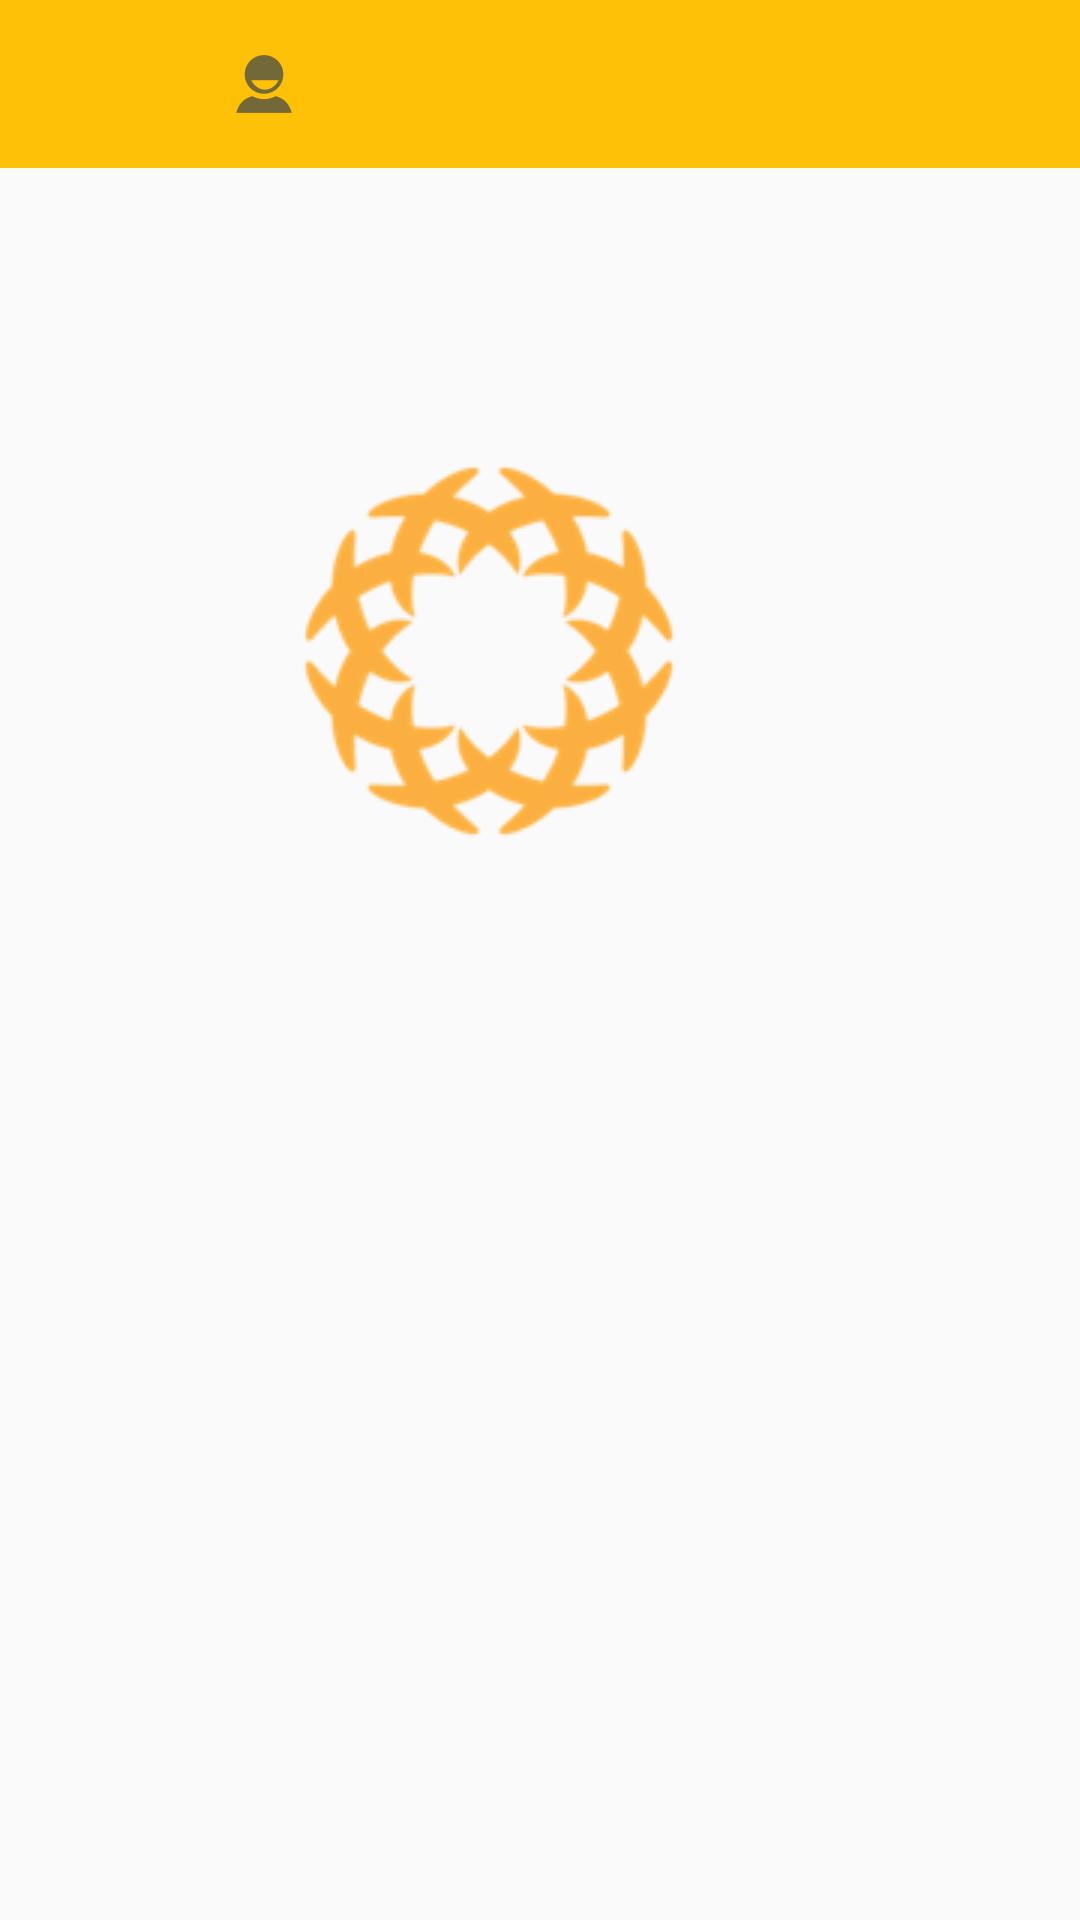

The Android layout XML behind this screen, and the referenced resources:
<!-- AndroidManifest.xml: application theme AppTheme -->
<!-- res/layout/activity_main.xml -->
<?xml version="1.0" encoding="utf-8"?>
<LinearLayout xmlns:android="http://schemas.android.com/apk/res/android"
    xmlns:tools="http://schemas.android.com/tools"
    android:layout_width="match_parent"
    android:layout_height="match_parent"
    android:orientation="vertical"
    tools:context="com.example.root.energypay.MainActivity">

    <include
        android:id="@+id/app_bar"
        layout="@layout/app_bar">

    </include>

  <ImageView
      android:layout_width="wrap_content"
      android:layout_height="wrap_content"
      android:src="@drawable/front_activity"
      android:maxWidth="90dp"
      android:maxHeight="90dp"
      android:minHeight="50dp"
      android:minWidth="50dp"
      android:scaleType="fitCenter"/>

    <RelativeLayout
        android:layout_width="wrap_content"
        android:layout_height="wrap_content">


        <android.support.v7.widget.RecyclerView
            android:layout_alignParentBottom="true"
            android:id="@+id/navlist"
            android:layout_width="match_parent"
            android:layout_height="fill_parent">
        </android.support.v7.widget.RecyclerView>

    </RelativeLayout>


</LinearLayout>
<!-- res/layout/app_bar.xml (included above) -->
<?xml version="1.0" encoding="utf-8"?>
<android.support.v7.widget.Toolbar xmlns:android="http://schemas.android.com/apk/res/android"
    xmlns:app="http://schemas.android.com/apk/res-auto"
    android:logo="@drawable/ic_avatar_grey"
    android:layout_width="match_parent"
    android:layout_height="56dp"
    android:paddingLeft="16dp"
    android:paddingRight="16dp"
    android:background="@color/colorPrimary"
    android:theme="@style/MyCustomTheme"
    android:contentInsetStart="72dp"
    android:contentInsetLeft="72dp">

</android.support.v7.widget.Toolbar>
<!-- resources referenced by this layout -->
<resources>
  <color name="colorPrimary">#FFC107</color>
  <!-- drawable front_activity: png bitmap (drawable, 18318 bytes) -->
  <!-- drawable ic_avatar_grey: png bitmap (drawable-hdpi, 646 bytes) -->
  <style name="MyCustomTheme" parent="ThemeOverlay.AppCompat.Light">
  
          <item name="android:textColorPrimary">@color/colorAccent</item>
          <item name="android:textColorSecondary">@color/colorAccent</item>
  
      </style>
  <style name="AppTheme" parent="Theme.AppCompat.Light.NoActionBar">
          
  
          <item name="colorPrimary">@color/colorPrimary</item>
          <item name="colorPrimaryDark">@color/colorPrimaryDark</item>
          <item name="colorAccent">@color/colorAccent</item>
  
      </style>
  <color name="colorAccent">#505145</color>
  <color name="colorPrimaryDark">#FFA000</color>
</resources>
